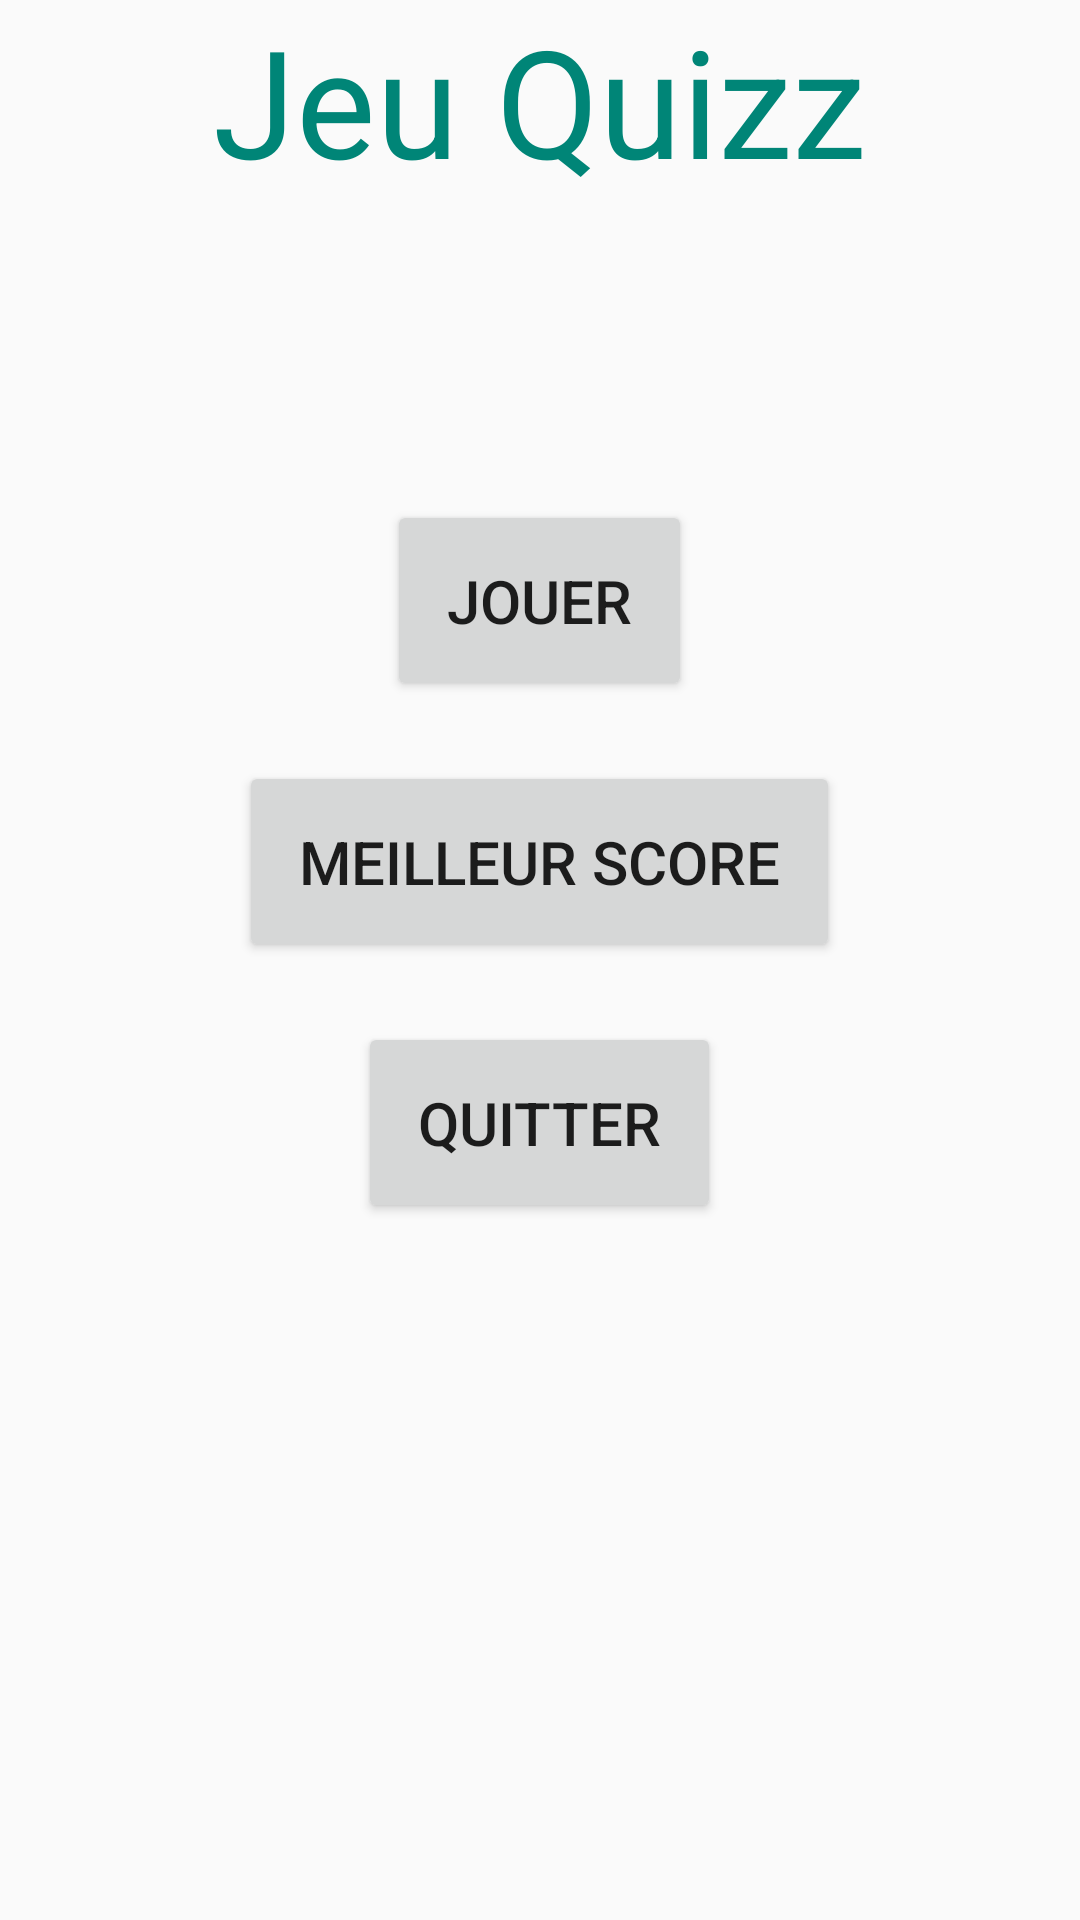

Layout XML and referenced resources for this Android screen:
<!-- AndroidManifest.xml: application theme AppTheme -->
<!-- res/layout/activity_game1.xml -->
<?xml version="1.0" encoding="utf-8"?>
<LinearLayout xmlns:android="http://schemas.android.com/apk/res/android"
    xmlns:tools="http://schemas.android.com/tools"
    android:layout_width="match_parent"
    android:layout_height="match_parent"
    android:orientation="vertical"
    android:gravity="center_horizontal"
    tools:context=".game1_Activity">
    <TextView
        android:layout_width="wrap_content"
        android:layout_height="wrap_content"
        android:textSize="50sp"
        android:textColor="#008577"
        android:layout_marginBottom="100sp"
        android:text="@string/quizzGame" />
    <Button
        android:id="@+id/startGame"
        android:layout_width="wrap_content"
        android:layout_height="wrap_content"
        android:textSize="20sp"
        android:layout_marginBottom="20sp"
        android:padding="20sp"
        android:text="@string/startGame"
        android:onClick="startGame" />
    <Button
        android:id="@+id/scoreGame"
        android:layout_width="wrap_content"
        android:layout_height="wrap_content"
        android:textSize="20sp"
        android:layout_marginBottom="20sp"
        android:padding="20sp"
        android:text="@string/scoreGame"
        android:onClick="highScore" />
    <Button
        android:id="@+id/quit"
        android:layout_width="wrap_content"
        android:layout_height="wrap_content"
        android:textSize="20sp"
        android:padding="20sp"
        android:text="@string/quit"
        android:onClick="quit" />
</LinearLayout>
<!-- resources referenced by this layout -->
<resources>
  <string name="quit">Quitter</string>
  <string name="quizzGame">Jeu Quizz</string>
  <string name="scoreGame">Meilleur score</string>
  <string name="startGame">Jouer</string>
  <style name="AppTheme" parent="Theme.AppCompat.Light.DarkActionBar">
          
          <item name="colorPrimary">@color/colorPrimary</item>
          <item name="colorPrimaryDark">@color/colorPrimaryDark</item>
          <item name="colorAccent">@color/colorAccent</item>
      </style>
  <!-- not gathered from this repository: default colours our renderer supplied (Android Studio template values) -->
  <color name="colorPrimary">#FF6200EE</color>
  <color name="colorPrimaryDark">#FF3700B3</color>
  <color name="colorAccent">#FF03DAC5</color>
</resources>
